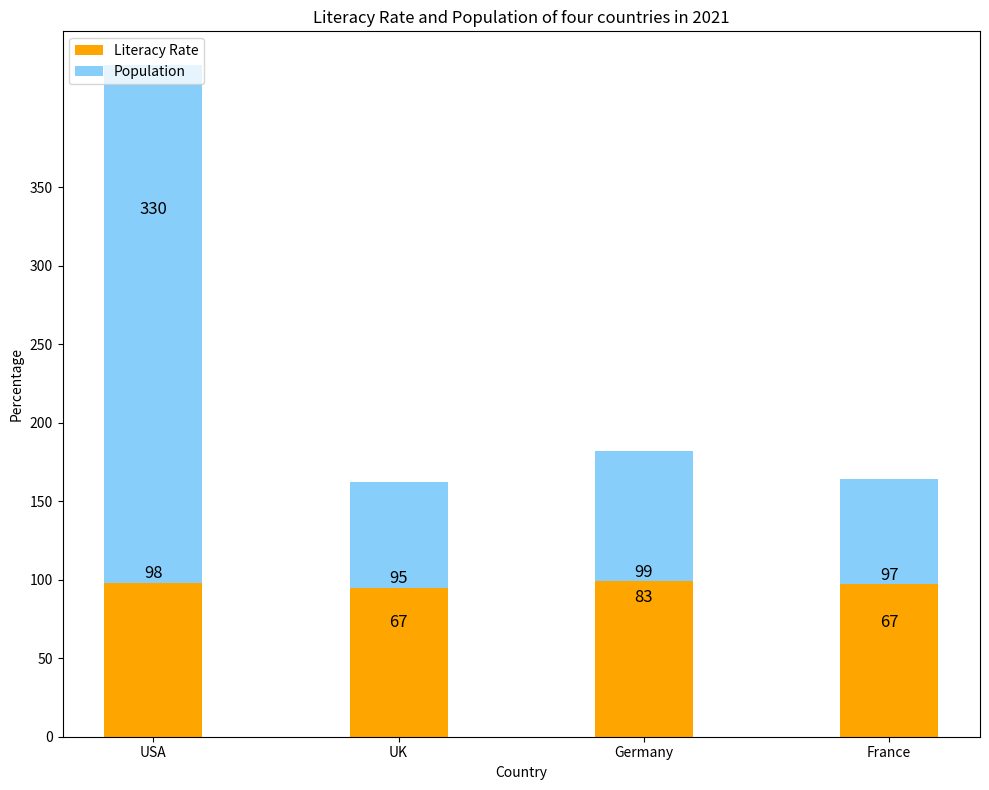

Source code (Python): (Note: this script raises an exception after producing the figure.)

import matplotlib.pyplot as plt
import numpy as np

fig = plt.figure(figsize=(10, 8)) 
ax = fig.add_subplot()

# data
country = ['USA', 'UK', 'Germany', 'France']
literacy_rate = [98, 95, 99, 97]
population = [330, 67, 83, 67]

# plot
bar_width = 0.4
ax.bar(country, literacy_rate, bar_width, color='#FFA500', label='Literacy Rate')
ax.bar(country, population, bar_width, bottom=literacy_rate, color='#87CEFA', label='Population')

# legend
plt.legend(loc='upper left')

# annotate
for a, b in zip(country, literacy_rate):
    plt.text(a, b + 0.5, '%.0f' % b, ha='center', va='bottom', fontsize=12)
for a, b in zip(country, population):
    plt.text(a, b + 0.5, '%.0f' % b, ha='center', va='bottom', fontsize=12)

# axis
plt.xticks(country)
plt.yticks(np.arange(0, 400, 50))
plt.xlabel('Country')
plt.ylabel('Percentage')

# title
plt.title('Literacy Rate and Population of four countries in 2021')

# adjust the layout
plt.tight_layout()

# save the image
plt.savefig('Bar Chart/png/201.png')

# clear the current image state
plt.clf()